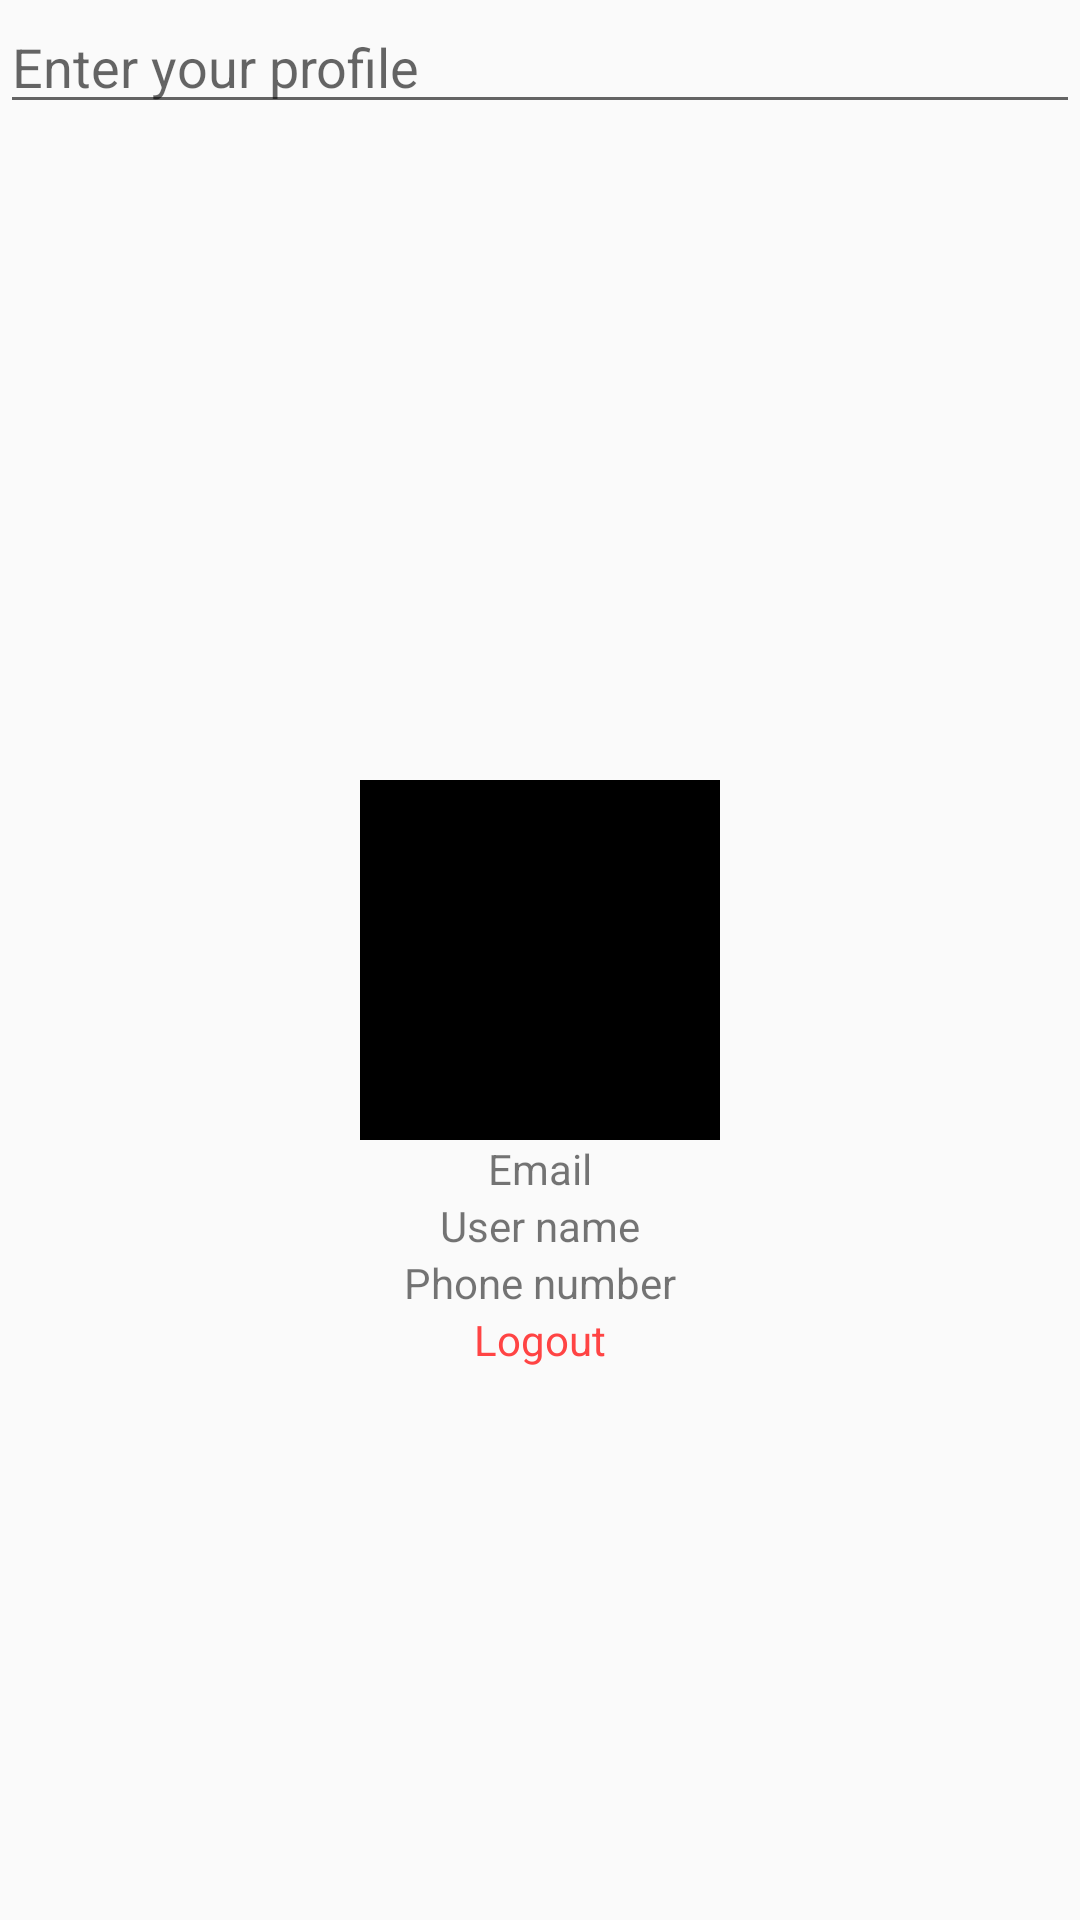

Android layout source for this screen:
<!-- AndroidManifest.xml: application theme AppTheme -->
<!-- res/layout/activity_google_profile.xml -->
<?xml version="1.0" encoding="utf-8"?>
<RelativeLayout xmlns:android="http://schemas.android.com/apk/res/android"
    xmlns:app="http://schemas.android.com/apk/res-auto"
    xmlns:tools="http://schemas.android.com/tools"
    android:layout_width="match_parent"
    android:layout_height="match_parent"
    tools:context=".GoogleProfileActivity">

    <ImageView
        android:id="@+id/user_image"
        android:src="@drawable/ic_error_outline_white_24dp"
        android:background="@android:color/black"
        android:layout_width="120dp"
        android:layout_height="120dp"
        android:layout_centerVertical="true"
        android:layout_centerHorizontal="true"/>

    <TextView
        android:layout_below="@+id/user_image"
        android:id="@+id/user_email_txt"
        android:layout_width="match_parent"
        android:layout_height="wrap_content"
        android:gravity="center"
        android:text="Email"
        android:layout_centerVertical="true"
        android:layout_centerHorizontal="true"/>

    <TextView
        android:layout_below="@+id/user_email_txt"
        android:id="@+id/user_name"
        android:text="User name"
        android:gravity="center"
        android:layout_width="match_parent"
        android:layout_height="wrap_content" />

    <TextView
        android:layout_below="@+id/user_name"
        android:id="@+id/user_phone"
        android:gravity="center"
        android:layout_width="match_parent"
        android:text="Phone number"
        android:layout_height="wrap_content" />

    
        
        
        
        
        
        

    <TextView
        android:id="@+id/logout_btn"
        android:text="Logout"
        android:gravity="center"
        android:textColor="@android:color/holo_red_light"
        android:layout_below="@+id/user_phone"
        android:layout_width="match_parent"
        android:layout_height="wrap_content" />

    <EditText
        android:id="@+id/edit_email"
        android:layout_width="match_parent"
        android:layout_height="wrap_content"
        android:hint="Enter your profile"/>

</RelativeLayout>
<!-- resources referenced by this layout -->
<resources>
  <style name="AppTheme" parent="Theme.AppCompat.Light.NoActionBar">
          
          <item name="colorPrimary">@android:color/black</item>
          <item name="colorPrimaryDark">@color/colorPrimaryDark</item>
          <item name="colorAccent">@android:color/white</item>
      </style>
  <color name="colorPrimaryDark">@android:color/black</color>
</resources>
